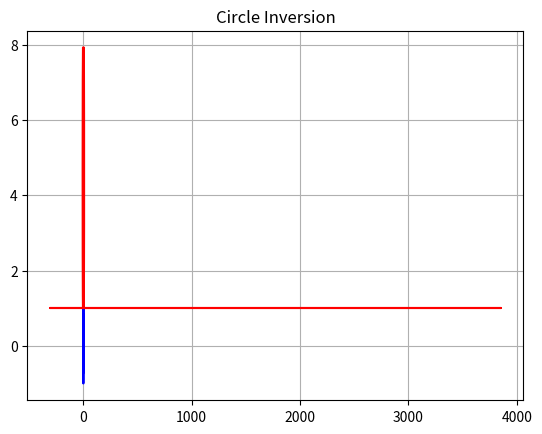

Python code for this plot:
# Version 10/27/2024
# Added cmath
# Deleted some old pre-sympy calculation code
# Created separate function out of find_circD: rd_works()
# Added is_between()
# Added is_within_tolerance()
# Changed tolerance to 2.2e-9

import matplotlib.pyplot as plt
from matplotlib.patches import Circle
import math
import cmath
import numpy as np
from sympy.solvers import solve
from sympy import Symbol
from sympy.abc import x, y

# Create a figure and axis
fig, ax = plt.subplots()

# Define limits
xlims = [-20,20]    # when plotting an infinite graph like a line, this defines how far in the x axis both ways the graph will stretch'
tValues = np.linspace(0,7,500)  # for getting tons of close points to graph parametrics
tDist = 7

# Define tolerance value bc of rounding errors
tolerance = 2.2e-9


# Figure class
class Figure():
    '''Creates a figure according to a defined function and allows you to graph it and use it'''
    
    def __init__(self, xFunction, yFunction, invCircle=None, color='blue', invColor='red'):
        '''Initializes variables'''
        self.xFunc = xFunction
        self.yFunc = yFunction
        self.invCircle = invCircle   # circle of inversion
        self.col = color
        self.invCol = invColor

    def find_pts(self):
        '''Returns two lists, one of xs, one of ys, of a parametric graph for the predefined range of t values'''
        xs = []
        ys = []
        for t in tValues:
            xs.append(self.xFunc(t))
            ys.append(self.yFunc(t))
        return xs, ys

    def plot(self):
        '''Plots the figure in the graph'''
        xs,ys = self.find_pts()
        plt.plot(xs,ys,c=self.col)

    def invert_pts_xylist(self):
        '''Returns two lists of the inverted points in the predefined range of t values: one of the x values, and one of the y values, to be used for parametrics'''
        pts = []
        for t in tValues:
            pts.append((self.xFunc(t),self.yFunc(t)))
        invPts = invert_pts(pts,self.invCircle)
        xt = []
        yt = []
        for invPt in invPts:
            xt.append(invPt[0])
            yt.append(invPt[1])
        return xt, yt

    def plot_inverse(self):
        '''Plots the figure inverted across the circle'''
        xt,yt = self.invert_pts_xylist()
        plt.plot(xt,yt,c=self.invCol)

    def plot_all(self):
        '''Plots the figure and the figure's inverse'''
        self.plot()
        self.plot_inverse()


# Circle class
class myCircle(Figure):    # purpose is to automate making circles so I can test the Apollonian Gasket, generalizes circle eq and applies them

    def __init__(self, cent, rad=1, invCircle=None, color='blue',invColor='red'):
        '''Initializes variables'''
        self.center = cent
        self.radius = rad
        self.invCircle = invCircle   # cricle of inversion
        self.col = color
        self.invCol = invColor
        self.set_funcs()

    def x_para(self, t):
        '''Is the parametric equation for the x variable of the circle'''
        #print(t)
        return self.center[0] + self.radius * math.cos(t)

    def y_para(self, t):
        '''Is the parametric equation for the x variable of the circle'''
        return self.center[1] + self.radius * math.sin(t)

    def set_funcs(self):
        '''Sets the parametric functions to the functions of the object'''
        self.xFunc = self.x_para
        self.yFunc = self.y_para

    def get_center(self):
        '''Returns a tuple of the circle's center'''
        return self.center

    def get_radius(self):
        '''Returns the radius'''
        return self.radius

# Triangle class
class EquiTriangle(Figure):

    def __init__(self, cornerCoords, sideLength, direction=1, invCircle=None, color='blue',invColor='red'):
        '''Initializes variables'''
        self.x0 = cornerCoords[0]
        self.y0 = cornerCoords[1]
        self.n = sideLength
        self.orientation = direction  # can be 1 or -1; 1 = up,  -1 = down
        self.invCircle = invCircle   # cricle of inversion
        self.col = color
        self.invCol = invColor
        self.set_funcs()

    def x_para(self, t):
        '''Is the parametric equation for the x variable of the equilateral triangle'''
        d = t/ (tDist/3)
        # print("t = " + str(t), ", d = " + str(d))
        if 0 <= d and d <= 1:
            return self.x0 + self.n/2 * d
        elif d <= 2:
            return self.x0 + self.n/2 + self.n/2 * (d-1)
        elif d <= 3:
            return self.x0 + self.n*(3-d)
        else:
            raise ValueError("The value of t > 7 for x. The value of d is " + str(d) + "and the value of t is " + str(t))
    

    def y_para(self, t):
        '''Is the parametric equation for the y variable of the equilateral triangle'''
        d = t/ (tDist/3)
        if 0 <= d and d <= 1:
            return self.y0 + self.orientation * math.sqrt(3)/2 * self.n*d
        elif d <= 2:
            return self.y0 + self.orientation * math.sqrt(3)/2 * self.n * (2-d)
        elif d <= 3:
            return self.y0
        else:
            raise ValueError("The value of t > 7 for x. The value of d is " + str(d) + "and the value of t is " + str(t))
        
    def set_funcs(self):
        '''Sets the parametric functions to the functions of the object'''
        self.xFunc = self.x_para
        self.yFunc = self.y_para

# Line class
class myLine(Figure):

    def __init__(self, coords1, coords2, invCircle=None, color='blue', invColor='red'):
        '''Initializes variables'''
        (self.x0,self.y0) = coords1
        (self.x1,self.y1) = coords2
        #self.slope = (self.y1 - self.y0) / (self.x1 - self.x0)
        self.invCircle = invCircle   # cricle of inversion
        self.col = color
        self.invCol = invColor
        self.set_funcs()

    def x_para(self,t):
        '''Parametric equation for x variable of the line'''
        return self.x0 + (self.x1 - self.x0) * t

    def y_para(self,t):
        '''Parametric equation for y variable of the line'''
        return self.y0 + (self.y1 - self.y0) * t

    def set_funcs(self):
        '''Sets the parametric functions to the functions of the object'''
        self.xFunc = self.x_para
        self.yFunc = self.y_para


# Define calculation functions
def test_func_x(t):
    '''A test function for parametrics for x'''
    return 4 + math.cos(t)
    
    

def test_func_y(t):
    '''A test function for parametrics for y'''
    return -0.5 + math.sin(t)



# Define the inversion functions
def invert_pt(coords,invCircle):
    '''Returns a tuple of coordinates of the inverted point
    coords = tuple (x,y) coordinates of point being inverted
    invCircle = circle object representing circle of inversion'''
    if coords == invCircle.get_center():
        # A check if we're inverting the radius -> becomes inf, will tackle inf later
        raise ValueError("One of the points you're trying to invert is at the center of the circle of inversion.")
    (x, y) = coords
    (h,k) = invCircle.get_center()
    radius = invCircle.get_radius()
    xNew = h + radius**2 * (x - h) / ((x - h)**2 + (y - k)**2)
    yNew = k + radius**2 * (y - k) / ((x - h)**2 + (y - k)**2)
    return (xNew, yNew)

def invert_pts(pts, invCircle):
    '''Returns a list of tuples of the inverted points'''
    invPts = []
    for pt in pts:
        invPts.append(invert_pt(pt,invCircle))  # There's a check in invert_pt() in case of one pt being inverted is at the center of the circle of inversion
    return invPts



# Define graphing functions

def reformat_pts_list(pts):
    '''Reformats a list of tuple coordinates and returns two lists: one list for all the x-coords, and one list for all the y-coords'''
    xs = []
    ys = []
    for pt in pts:
        xs.append(pt[0])
        ys.append(pt[1])
    return xs, ys

def plot_pts(pts):
    '''Plots a list of tuple coordinates'''
    xs, ys = reformat_pts_list(pts)
    plt.plot(xs, ys, "o")

def plot_invert_pts(label, coords, invCircle):
    '''Plots the point specified by coords and its inverted point with its specified label
    label = what the original point should be labeled as - by default, will label inverted point with the same but with an extra apostrophe
    coords = coordinates of point being inverted'''
    invCoords = invert_pt(coords, invCircle)
    plt.plot(coords[0], coords[1], "o", c="black")
    plt.text(coords[0], coords[1], label, fontsize=12, ha="right")
    if invCoords != None:
        plt.plot(invCoords[0], invCoords[1], "o", c="black")
        plt.text(invCoords[0],invCoords[1],label + "'",fontsize=12,ha="right")

def graph_circle(cent, r, outlineCol='black', fillCol='none'):
    '''Graphs a circle'''
    print("Graphing a circle with center " + str(cent) + " and radius " + str(r))
    circle = Circle(cent, r, edgecolor=outlineCol, facecolor=fillCol)
    ax.add_patch(circle)
    ax.set_xlim(-radius - 1, radius + 1)
    ax.set_ylim(-radius - 1, radius + 1)
    ax.set_aspect('equal')

# Graphing fractals

def graph_apollonian(invCircle, gasketType="circle"):
    '''Graphs an Apollonian Gasket, currently two types: circle and triangle.
    gasketType is circle by default.
    invCircle = circle of inversion
    invR = radius of circle of inversion'''

    # The sizes of the shapes plotted below are automatically determined according to the circle of inversion

    # Define points
    (h,k) = invCircle.get_center()
    invR = invCircle.get_radius()
##    (h,k) = invCenter

    # Graph the circle the fractal will be in
    circleD = myCircle((h,k + invR/2),invR/2,invCircle,"purple","orange")
    circleD.plot_all()

    if gasketType == "circle":
        x = h - 10*invR
        y = k + invR/2 + invR
        # ranges plot a 21 by 21 square of triangles above line of inversion
        for yNum in range(21):  # notice xNum and yNum are NOT the values of x and y but the Numth iteration of x and y
            for xNum in range(21):
                smallCirc = myCircle((x,y),invR/2,invCircle)
                smallCirc.plot_all()
                x += invR
            x = h - 10*invR
            y += invR

    if gasketType == "triangle":
        x = h - 10*invR - invR/2
        y = k + invR
        # ranges plot a 21 by 21 square of triangles above line of inversion
        for yNum in range(21):  # notice xNum and yNum are NOT the values of x and y but the Numth iteration of x and y
            for xNum in range(21):
                upTri = EquiTriangle((x,y),invR,1,invCircle)
                upTri.plot_all()
                xDown = x + invR / 2
                yDown = y + invR / 2 * math.sqrt(3)
                downTri = EquiTriangle((xDown,yDown),invR,-1,invCircle)
                downTri.plot_all()
                x += invR
            x = h - 10*invR - invR/2
            y += invR / 2 * math.sqrt(3)


# Generalizing Apollonian Gaskets

    # Ford Circles

def find_third_radius(ra,rb):
    '''Returns the radius of a smaller circle tangent to circle A, circle B, and a horizontal line tangent to both circles'''
    k = 1/math.sqrt(ra) + 1/math.sqrt(rb)    # used existing equations
    rc = (1/k)**2
    return rc

def find_third_center(centA,ra,rc):
    '''Returns the center of the third smaller circle with same setting as previous function'''
    (ha,ka) = centA
    hc = ha + 2 * math.sqrt(rc*ra)
    kc = ka - ra + rc
    return (hc,kc)

def find_third_circ(circA, circB):
    '''Returns the center and radius of a smaller circle tangent to circle A, circle B, and a horizontal line tangent to both circles'''
    ra = circA.get_radius()
    (ha, ka) = circA.get_center()
    rb = circB.get_radius()
    rc = find_third_radius(ra,rb)
    (hc,kc) = find_third_center((ha,ka),ra,rc)
    return (hc,kc),rc


    # First 4 circles

def is_collinear(pt1, pt2, pt3):
    '''Returns a boolean of if the 3 points are collinear'''
    return (pt1[0] == pt2[0] and pt2[0] == pt3[0]) or (pt1[1]-pt2[1])/(pt1[0]-pt2[0]) == (pt2[1]-pt3[1])/(pt2[0]-pt3[0])

def calc_rd(ra,rb,rc):
    '''Returns list of solutions to solving for rd'''

    # Trying it with sympy
    rd = Symbol('rd')
    solutions = solve((1/ra + 1/rb + 1/rc - 1/rd)**2 - 2 * (1/ra**2 + 1/rb**2 + 1/rc**2 + 1/rd**2),rd)
    return solutions

def find_possible_rds(circA, circB, circC):
    '''Returns the radius of the circle circumscribing the first three circles of an Apollonian Gasket'''
    ra = circA.get_radius()
    rb = circB.get_radius()
    rc = circC.get_radius()
    (ha,ka) = circA.get_center()
    (hb,kb) = circB.get_center()
    (hc,kc) = circC.get_center()

    # Check if the circles are collinear with identical radii
    if is_collinear((ha,ka),(hb,kb),(hc,kc)) and ra == rb and rb == rc:
        return "inf"

    # Now plug it into this abomination of an equation from Wolfram
    solutions = calc_rd(ra,rb,rc)

    # Add condition here: rd > 0; rd actually works (plug back in) condition will be eval in find_circD
    for s in solutions:
        if s <= 0:
            solutions.remove(s)

    return solutions

def find_d_center(circA, circB, circC, rd):   # This will NOT RUN if rd is infinite
    '''Returns the a tuple of center coordinates of the circle circumscribing the first three circles of an Apollonian gasket'''
    (ha,ka) = circA.get_center()
    (hb,kb) = circB.get_center()
    (hc,kc) = circC.get_center()
    ra = circA.get_radius()
    rb = circB.get_radius()
    rc = circC.get_radius()

##    # Let these be the curvatures of circles A, B, and C
##    ca = 1/ra
##    cb = 1/rb
##    cc = 1/rc
##    cd = 1/rd
##
##    # Using Descartes' complex number equation for center
##    za = complex(ha,ka)
##    zb = complex(hb,kb)
##    zc = complex(hc,kc)
##
##    # A list of solutions to account for the plus or minus?
##    zds = [(za*ca + zb*cb + zc*cc + 2*cmath.sqrt(ca*cb*za*zb + cb*cc*zb*zc + ca*cc*za*zc))/cd, (za*ca + zb*cb + zc*cc - 2*cmath.sqrt(ca*cb*za*zb + cb*cc*zb*zc + ca*cc*za*zc))/cd]
##
##    solutions = []
##    for zd in zds:
##        print(zd)
##        solutions.append((zd.real,zd.imag))
##
##    return solutions

    # Variables for Cramer's Rule
    a = ha - hb
    b = ka - kb
    u = 1/2 * (rb**2 - ra**2 + 2 * rd * (rb - ra) + hb**2 + kb**2 - ha**2 - ka**2)
    c = ha - hc
    d = ka - kc
    v = 1/2 * (rc**2 - ra**2 + 2 * rd * (rc - ra) + hc**2 + kc**2 - ha**2 - ka**2)

    # Using Cramer's Rule
    hd = (d*u - b*v) / (a*d - b*c)
    kd = (a*v - c*u) / (a*d - b*c)

    return (hd,kd)

def is_between(p, p1, p2):
    '''Returns a boolean for if p is between points p1 and p2 (points are tuples)'''
    xBetween = (p1[0] <= p[0] and p[0] <= p2[0]) or (p2[0] <= p[0] and p[0] <= p1[0])
    yBetween = (p1[1] <= p[1] and p[1] <= p2[1]) or (p2[1] <= p[1] and p[1] <= p1[1])
    return xBetween and yBetween

def is_within_tolerance(p1,p2):
    '''Returns if the two points should be counted as the same point'''
    return math.dist(p1,p2) < tolerance

def rd_works(circA, circB, circC, rd):
    '''Returns a boolean for if a certain rd works'''
    (hd,kd) = find_d_center(circA, circB, circC, rd)
    print("For rd = " + str(rd) + ", the center is (" + str(hd) + ", " + str(kd) + ")")

##        # Adjustment for testing Descartes' complex ver
##        solutions = find_d_center(circA, circB, circC, rd)
##        for cent in solutions:
##            print("For rd = " + str(rd) + ", the center is (" + str(cent[0]) + ", " + str(cent[1]) + ")")

    # Testing points on line distance for each circle

    counter = 0     # for testing, keeping track of which circle it is
    
    for circ in (circA,circB,circC):
        counter += 1    # for testing
        (h,k) = circ.get_center()
        r = circ.get_radius()
        
        # First find the equation of the line

        equationType = ""    # if "v" the slope is vertical, if "m" then has slope
        
        if hd - h == 0:  # then the slope is a vertical line

            # Testing
            print("The slope is a vertical line")
##            print("hd,kd: " + str((hd,kd)))
##            print("rd: " + str(rd))
##            print("(h,k): " + str((h,k)))
##            print("r: " + str(r))
##            circLetter = ""
##            if counter == 1:
##                circLetter = "A"
##            elif counter == 2:
##                circLetter = "B"
##            elif counter == 3:
##                circLetter = "C"
##            else:
##                circLetter = "somehow counter > 3"
##            print("circLetter: " + circLetter)
            # Testing End
            
            equationType = "v"

        else:
            equationType = "m"
            slope = (kd-k)/(hd-h)

        # Now solve for intersections

        # Intersections with A/B/C
        if equationType == "v":    # if the slope is vertical
            interEs = solve([x-h,(x-h)**2 + (y-k)**2 - r**2], [x,y], dict=True)
        else:
            interEs = solve([y-k - (slope * (x-h)),(x-h)**2 + (y-k)**2 - r**2], [x,y], dict=True)

        # Eliminate solutions that are between the radii of A/B/C and D - the incorrect intersections
        for solution in interEs:
            x1 = solution[x]
            y1 = solution[y]
            if is_between((x1,y1),(h,k),(hd,kd)):
                interEs.remove(solution)

        print("interEs: " + str(interEs))   # for testing

        # Intersections with D
        if equationType == "v":    # if the slope is vertical
            interDs = solve([x-h,(x-hd)**2 + (y-kd)**2 - rd**2], [x,y], dict=True)
        else:
            interDs = solve([y-k - (slope * (x-h)),(x-hd)**2 + (y-kd)**2 - rd**2], [x,y], dict=True)

        # Eliminate solutions that are on the other side of circle D - the incorrect intersections
        for solution in interDs:
            x1 = solution[x]
            y1 = solution[y]
            if math.dist((x1,y1),(h,k)) > rd:   # if it's on the other side of circle D; won't be >= bc (h,k)!=(hd,kd)
                interDs.remove(solution)

        print("interDs: " + str(interDs))   # for testing

        # Theoretically there should now be only one solution in interEs and one solution in interDs
        if len(interEs) != 1 or len(interDs) != 1:
            raise ValueError("One of interEs and interDs doesn't only have 1 solution in it!")
        else:
            x1 = interEs[0][x]
            y1 = interEs[0][y]
            x2 = interDs[0][x]
            y2 = interDs[0][y]
            
            if is_within_tolerance((x1,y1),(x2,y2)):   # check if the two should be counted as the same point
                return True
            else:
                return False
            

def find_circD(circA, circB, circC):
    '''Returns the center and radius of the circle circumscribing the first three circles of the Apollonian gasket'''
    rds = find_possible_rds(circA, circB, circC)
    print("rds from find_possible_rds: " + str(rds))   # for testing
    (ha,ka) = circA.get_center()
    (hb,kb) = circB.get_center()
    (hc,kc) = circC.get_center()
    ra = circA.get_radius()
    rb = circB.get_radius()
    rc = circC.get_radius()

    # First check to see if rd is infinite - if so, DON'T run find_d_center
    if rds == 'inf':
        return 'inf','inf'

    if len(rds) == 0:
        print("No solutions for rd reported from find_possible_rds.")   # for testing
        return None, None

    for rd in rds:    # tests if each rd works: if it doesn't, it's removed from the rd possibilites
        if not rd_works(circA, circB, circC, rd):
            rds.remove(rd)

##        # Check to see if rd is valid here - plug back in to find intersections
##        interAs = solve([(x - ha)**2 + (y - ka)**2 - ra**2, (x - hd)**2 + (y - kd)**2 - rd**2], [x, y], dict=True)  # solutions for intersection of circles A and D
##        interBs = solve([(x - hb)**2 + (y - kb)**2 - rb**2, (x - hd)**2 + (y - kd)**2 - rd**2], [x, y], dict=True)  # solutions for intersection of circles B and D
##        interCs = solve([(x - hc)**2 + (y - kc)**2 - rc**2, (x - hd)**2 + (y - kd)**2 - rd**2], [x, y], dict=True)  # solutions for intersection of circles C and D
##        
##        # Testing
##        print("interAs = " + str(interAs))
##        print("interBs = " + str(interBs))
##        print("interCs = " + str(interCs))
##
##        # Using sympy solve results as estimates in nsolve to account for rounding errors
##        newInterAs = []
##        newInterBs = []
##        newInterCs = []
##        
##        if len(interAs) != 0:
##            for solution in newInterAs:
##                solution[x] = x1
##                solution[y] = y1
##                newInterAs += nsolve([(x - ha)**2 + (y - ka)**2 - ra**2, (x - hd)**2 + (y - kd)**2 - rd**2], (x1, y1), dict=True)
##
##        if len(interBs) != 0:
##            for solution in newInterBs:
##                solution[x] = x1
##                solution[y] = y1
##                newInterBs += nsolve([(x - hb)**2 + (y - kb)**2 - rb**2, (x - hd)**2 + (y - kd)**2 - rd**2], (x1, y1), dict=True)
##
##        if len(interCs) != 0:
##            for solution in newInterCs:
##                solution[x] = x1
##                solution[y] = y1
##                newInterAs += nsolve([(x - hc)**2 + (y - kc)**2 - rc**2, (x - hd)**2 + (y - kd)**2 - rd**2], (x1, y1), dict=True)
##
##        # Testing
##        print("newInterAs = " + str(newInterAs))
##        print("newInterBs = " + str(newInterBs))
##        print("newInterCs = " + str(newInterCs))
##
##
##        counter = 0     # keeps track of which circle the bottom is referring to - made for testing
##        for solutions in [newInterAs,newInterBs,newInterCs]:
##
##            # for testing
##            counter += 1
##            circ = ""
##            if counter == 1:
##                circ = "A"
##            elif counter == 2:
##                circ = "B"
##            else:
##                circ = "C"
##            print("Intersections of rd = " + str(rd) + " with circle " + circ + " are " + str(solutions))
##            # end testing part
##             
##            if len(solutions) != 1:       # the sympy returns a list of dictionaries with one x,y solution in each
##                rds.remove(rd)
##                break

    if len(rds)!= 1:     # if there isn't only one possibility for rd left
        print("There isn't only 1 possibility for rd: the possibilities are " + str(rds))   # for testing
        return None, None
    else:
        rd = rds[0]
        (hd,kd) = find_d_center(circA, circB, circC, rd)
    
    return (hd,kd), rd

def find_tangent_lines(circA, circB, circC):
    '''Is for the condition of circD having an infinite radius - will only be run if so
    Returns solutions of coordinates of the top and bottom tangent points to circle A and the slope'''
    ra = circA.get_radius()
    rb = circB.get_radius()
    #rc = circC.get_radius()
    (ha,ka) = circA.get_center()
    (hb,kb) = circB.get_center()
    #(hc,kc) = circC.get_center()
    m = (kb-ka)/(hb-ha)
    solutions = solve([y/x + 1/m, math.sqrt(x**2 + y**2) - ra], [x,y], dict=True)   # remember, this solves for the CHANGE in x and y from the center of A to the tangent points
    return solutions,m

def graph_first_four(circA, circB, circC, circO):
    '''Graphs the first four circles of the Apollonian gasket - assumes circle O is already graphed'''
    circA.plot_all()
    circB.plot_all()
    circC.plot_all()

    centD,rd = find_circD(circA, circB, circC)
    (ha,ka) = circA.get_center()

    # Add check for circD to see if it returns 'inf','inf' or None, None
    if centD == None:   # since it's both or neither I really only have to check one of them
        #raise ValueError("The three initial circles for the gasket are invalid.")   # might change this later when I start the user input to have the user reenter the circles

        # commented out above portion for testing
        pass
        
    elif centD == 'inf':
        solutions, m = find_tangent_lines(circA, circB, circC)
        for solution in solutions:
            #  Each solution in the list is a dictionary
            dx = solution[x]   # delta x = change in x
            dy = solution[y]   # delta y = change in y
            xl = ha + dx       # the l is an L not a one; is the coordinates of one of the two tangent points (top and bottom)
            yl = ka + dy
            plt.plot.axline((xl,yl),None,m,color="red")
    else:
        circD = myCircle(centD,rd,circO)
        circD.plot_all()
    

# Past Apollonian (the triangle/regular apollonian functions are under Graphing Fractals above)

def graph_three_circle_apollonian():
    '''Graphs a default 3 circle apollonian gasket'''
    # Graphs circles O and D
    circleO = myCircle((0,0),2,None,"black")
    circleO.plot()
    circleD = myCircle((0,1),1,circleO)
    circleD.plot_all()
    


# Create and graph the circle of inversion
#defaultInv = myCircle((0,0),2)
#defaultInv.plot()
#inv1 = myCircle((0,1),1, None, "black")
#inv1.plot()
gasketInv = myCircle((0,-1),2,None,"black")

# Testing first four circles of gasket

# Test #1
r = 1/(1 + 2 * math.sqrt(3) / 3)
circA = myCircle((0,2*r*math.sqrt(3)/3), r, gasketInv)
circB = myCircle((-1*r, -1 * r*math.sqrt(3)/3), r, gasketInv)
circC = myCircle((r, -1 * r*math.sqrt(3)/3), r, gasketInv)
graph_first_four(circA, circB, circC, gasketInv)

# Define the example point
##pt = (3, 0)

# # Graph the center and the example points for center of inversion = (0,0)
##plt.plot(0, 0, "o")
##plt.text(0, 0, "O", fontsize=12, ha="right")
##plot_invert_pts("P", pt, defaultInv)
##print("P' = " + str(invert_pt(pt,defaultInv)))

# Using parametrics

# Plotting Apollonian Gasket
#graph_apollonian(inv1)
## graph_three_circle_apollonian()

# Plotting equilateral triangle

# Imperfect Triangle Apollonian
##for x in range(-21,20,2):
##    for y in range(2,43,2):
##        testTri = EquiTriangle((x,y),2,1)
##        testTri.plot_all()

# Triangle Apollonian
# graph_apollonian(inv1,"triangle")

# Format the graph
plt.grid()
plt.title("Circle Inversion")
plt.show()
